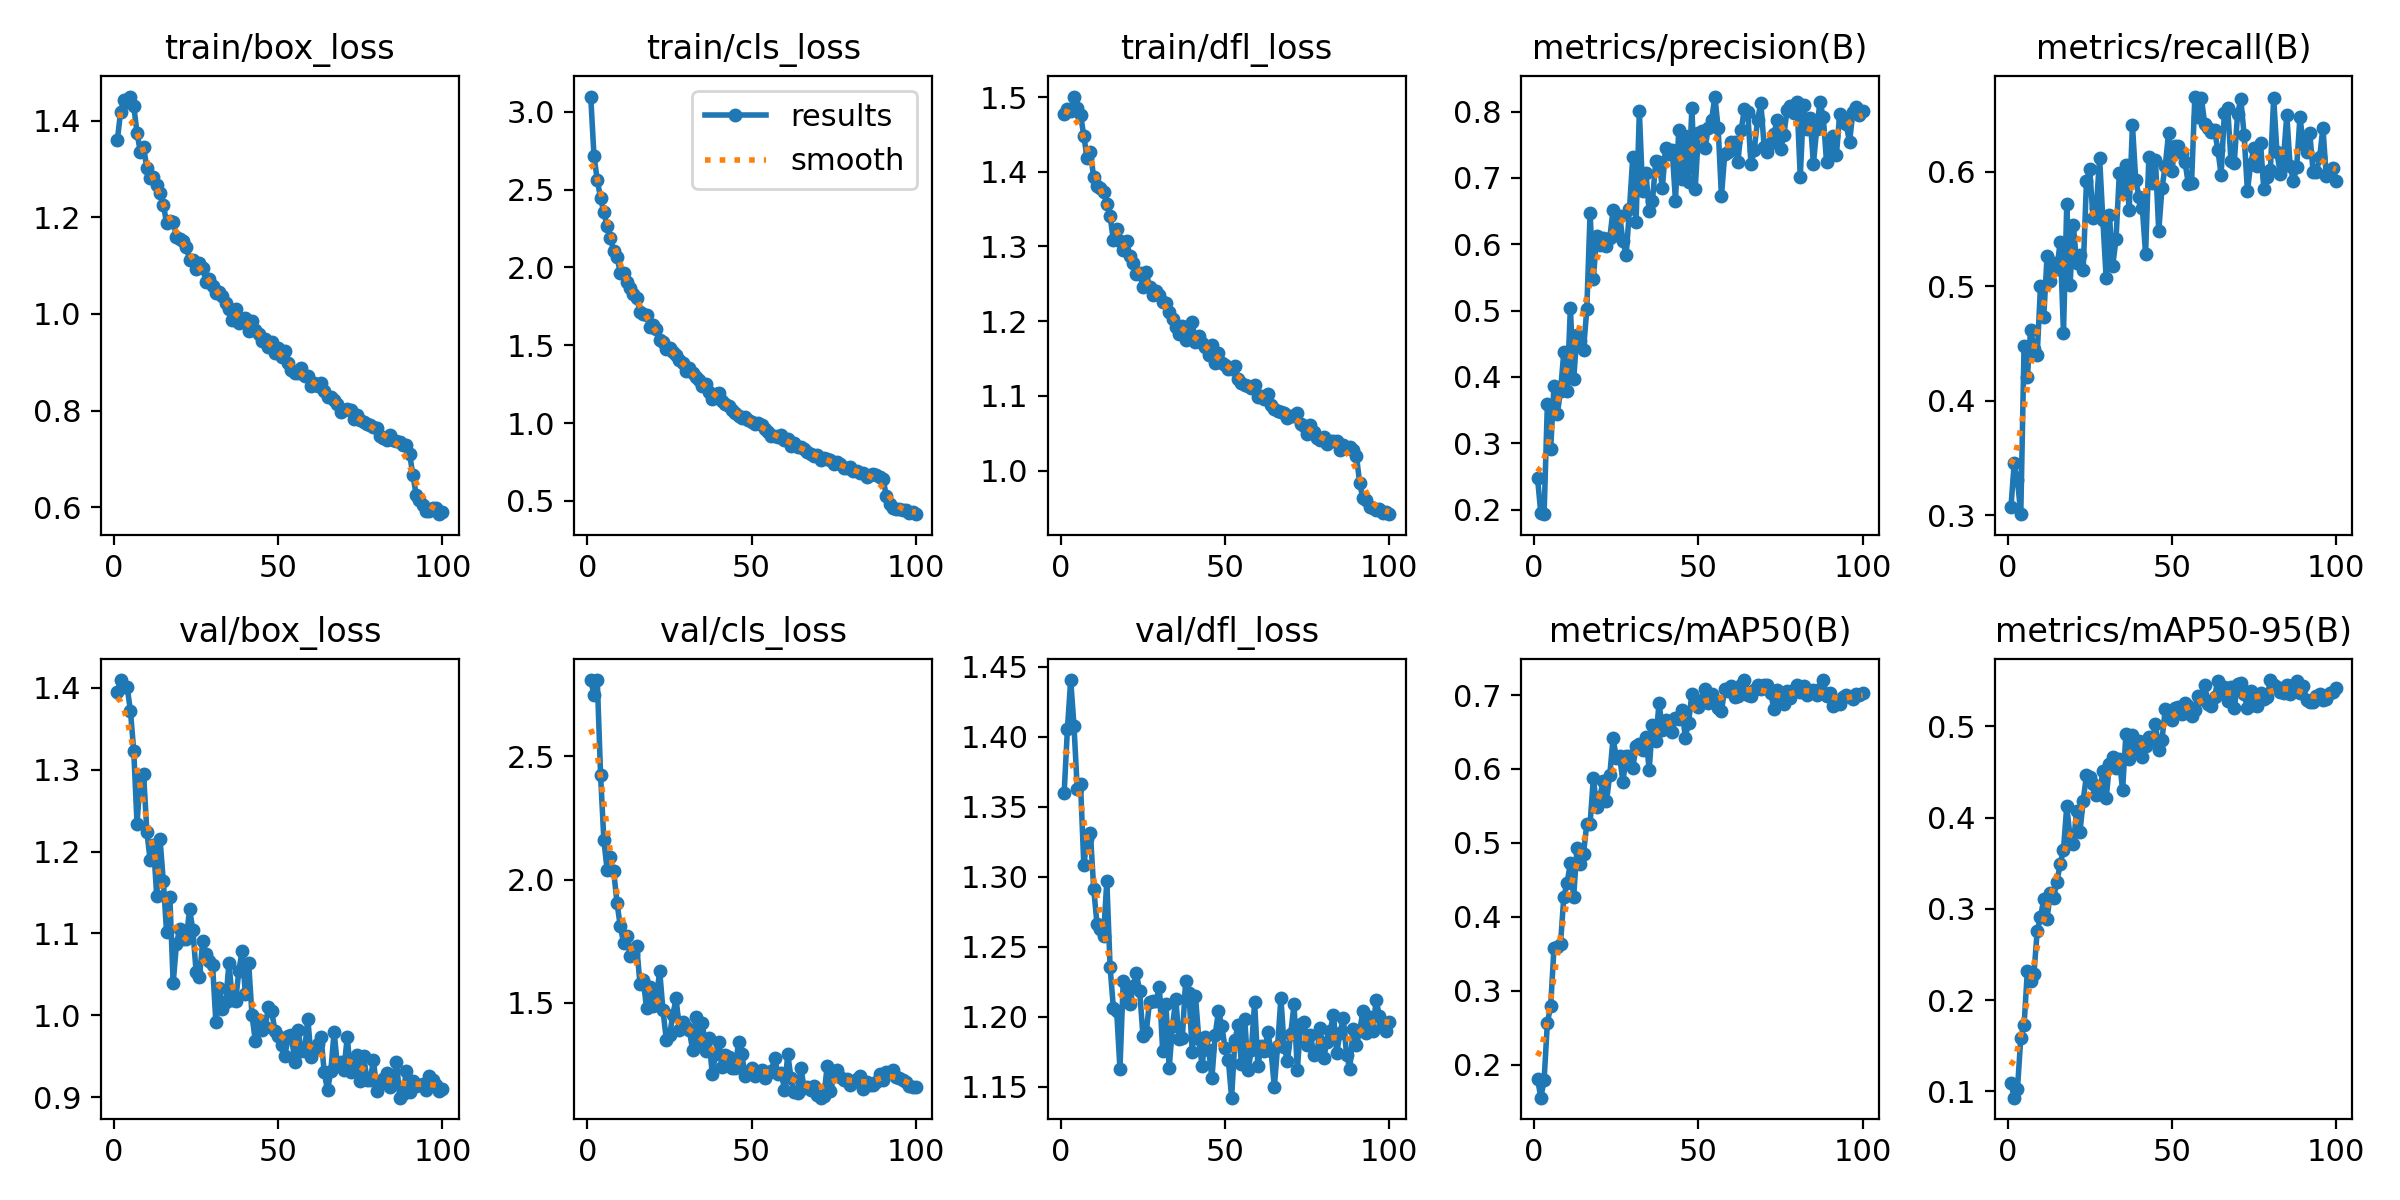

Values plotted in this chart, from the file beside it:
epoch, train/box_loss, train/cls_loss, train/dfl_loss, metrics/precision(B), metrics/recall(B), metrics/mAP50(B), metrics/mAP50-95(B), val/box_loss, val/cls_loss, val/dfl_loss, lr/pg0, lr/pg1, lr/pg2
1, 1.359, 3.099, 1.477, 0.2475, 0.3071, 0.1812, 0.1092, 1.395, 2.81, 1.359, 0.0004133, 0.0004133, 0.0004133
2, 1.418, 2.714, 1.484, 0.195, 0.3456, 0.1554, 0.09319, 1.409, 2.75, 1.405, 0.0008218, 0.0008218, 0.0008218
3, 1.443, 2.562, 1.481, 0.1932, 0.3305, 0.179, 0.1032, 1.402, 2.808, 1.44, 0.001222, 0.001222, 0.001222
4, 1.44, 2.446, 1.501, 0.3597, 0.3011, 0.2568, 0.1587, 1.401, 2.425, 1.408, 0.001213, 0.001213, 0.001213
5, 1.45, 2.354, 1.485, 0.2908, 0.4477, 0.279, 0.1726, 1.372, 2.16, 1.362, 0.0012, 0.0012, 0.0012
6, 1.43, 2.266, 1.476, 0.3861, 0.4205, 0.3574, 0.232, 1.323, 2.038, 1.366, 0.001188, 0.001188, 0.001188
7, 1.375, 2.187, 1.448, 0.3439, 0.4622, 0.3595, 0.2209, 1.234, 2.093, 1.308, 0.001176, 0.001176, 0.001176
8, 1.335, 2.104, 1.418, 0.3785, 0.4456, 0.3632, 0.2285, 1.29, 2.034, 1.327, 0.001163, 0.001163, 0.001163
9, 1.345, 2.07, 1.426, 0.4373, 0.4402, 0.427, 0.276, 1.295, 1.906, 1.331, 0.001151, 0.001151, 0.001151
10, 1.301, 1.965, 1.393, 0.3795, 0.5001, 0.4459, 0.2907, 1.224, 1.81, 1.292, 0.001139, 0.001139, 0.001139
11, 1.281, 1.963, 1.381, 0.5043, 0.4733, 0.4723, 0.3106, 1.189, 1.744, 1.266, 0.001126, 0.001126, 0.001126
12, 1.282, 1.905, 1.378, 0.3962, 0.5264, 0.4268, 0.2894, 1.208, 1.772, 1.263, 0.001114, 0.001114, 0.001114
13, 1.267, 1.866, 1.373, 0.4637, 0.5047, 0.4925, 0.3174, 1.146, 1.689, 1.257, 0.001102, 0.001102, 0.001102
14, 1.251, 1.831, 1.357, 0.4544, 0.5207, 0.4712, 0.3121, 1.215, 1.7, 1.297, 0.001089, 0.001089, 0.001089
15, 1.226, 1.806, 1.34, 0.4409, 0.5152, 0.4854, 0.3298, 1.164, 1.729, 1.235, 0.001077, 0.001077, 0.001077
16, 1.188, 1.716, 1.308, 0.5017, 0.539, 0.5254, 0.3491, 1.101, 1.578, 1.206, 0.001064, 0.001064, 0.001064
17, 1.192, 1.701, 1.323, 0.6468, 0.4593, 0.5256, 0.3649, 1.144, 1.592, 1.204, 0.001052, 0.001052, 0.001052
18, 1.19, 1.693, 1.308, 0.5471, 0.5716, 0.5882, 0.4125, 1.039, 1.479, 1.163, 0.00104, 0.00104, 0.00104
19, 1.16, 1.62, 1.295, 0.6127, 0.5007, 0.5489, 0.3789, 1.087, 1.562, 1.226, 0.001027, 0.001027, 0.001027
20, 1.154, 1.632, 1.307, 0.5992, 0.5537, 0.5622, 0.3708, 1.106, 1.487, 1.214, 0.001015, 0.001015, 0.001015
21, 1.151, 1.605, 1.288, 0.6095, 0.5204, 0.5843, 0.407, 1.093, 1.524, 1.209, 0.001002, 0.001002, 0.001002
22, 1.138, 1.534, 1.278, 0.5969, 0.5276, 0.5567, 0.3838, 1.093, 1.628, 1.222, 0.0009901, 0.0009901, 0.0009901
23, 1.112, 1.52, 1.263, 0.6091, 0.5142, 0.592, 0.4185, 1.129, 1.471, 1.231, 0.0009778, 0.0009778, 0.0009778
24, 1.111, 1.477, 1.264, 0.6522, 0.5915, 0.6416, 0.4465, 1.104, 1.351, 1.218, 0.0009654, 0.0009654, 0.0009654
25, 1.093, 1.485, 1.246, 0.6141, 0.602, 0.6152, 0.4443, 1.052, 1.368, 1.186, 0.000953, 0.000953, 0.000953
26, 1.106, 1.459, 1.266, 0.6432, 0.5598, 0.6173, 0.437, 1.047, 1.451, 1.189, 0.0009406, 0.0009406, 0.0009406
27, 1.095, 1.439, 1.246, 0.6048, 0.5682, 0.5825, 0.4248, 1.091, 1.518, 1.211, 0.0009283, 0.0009283, 0.0009283
28, 1.065, 1.404, 1.235, 0.5841, 0.6122, 0.6176, 0.4258, 1.075, 1.388, 1.211, 0.0009159, 0.0009159, 0.0009159
29, 1.073, 1.388, 1.24, 0.6535, 0.5576, 0.6169, 0.4516, 1.067, 1.422, 1.211, 0.0009035, 0.0009035, 0.0009035
30, 1.058, 1.335, 1.236, 0.7315, 0.5071, 0.6011, 0.421, 1.062, 1.401, 1.221, 0.0008911, 0.0008911, 0.0008911
31, 1.043, 1.356, 1.225, 0.6329, 0.5619, 0.6306, 0.4589, 0.9918, 1.39, 1.175, 0.0008787, 0.0008787, 0.0008787
32, 1.046, 1.321, 1.224, 0.8004, 0.5181, 0.6342, 0.466, 1.033, 1.31, 1.209, 0.0008664, 0.0008664, 0.0008664
33, 1.037, 1.297, 1.212, 0.6804, 0.5412, 0.6261, 0.454, 1.008, 1.444, 1.164, 0.000854, 0.000854, 0.000854
34, 1.023, 1.276, 1.203, 0.7077, 0.5985, 0.6427, 0.4643, 1.016, 1.343, 1.193, 0.0008416, 0.0008416, 0.0008416
35, 1.011, 1.237, 1.192, 0.6503, 0.5816, 0.5992, 0.43, 1.064, 1.42, 1.212, 0.0008293, 0.0008293, 0.0008293
36, 0.987, 1.251, 1.183, 0.6656, 0.6059, 0.66, 0.4913, 1.019, 1.303, 1.184, 0.0008169, 0.0008169, 0.0008169
37, 1.01, 1.2, 1.193, 0.7254, 0.5665, 0.6381, 0.4645, 1.017, 1.357, 1.185, 0.0008045, 0.0008045, 0.0008045
38, 0.9808, 1.158, 1.175, 0.7245, 0.6409, 0.6895, 0.491, 1.054, 1.211, 1.226, 0.0007921, 0.0007921, 0.0007921
39, 0.9904, 1.184, 1.181, 0.6845, 0.5924, 0.6523, 0.4753, 1.079, 1.294, 1.217, 0.0007797, 0.0007797, 0.0007797
40, 0.9909, 1.19, 1.198, 0.7456, 0.5782, 0.6659, 0.4839, 1.026, 1.34, 1.175, 0.0007674, 0.0007674, 0.0007674
41, 0.9652, 1.142, 1.171, 0.7361, 0.5686, 0.6631, 0.4664, 1.063, 1.239, 1.214, 0.000755, 0.000755, 0.000755
42, 0.9862, 1.125, 1.18, 0.7424, 0.5284, 0.6497, 0.4782, 1, 1.29, 1.184, 0.0007426, 0.0007426, 0.0007426
43, 0.9676, 1.106, 1.171, 0.6657, 0.6131, 0.6692, 0.4886, 0.9687, 1.28, 1.165, 0.0007302, 0.0007302, 0.0007302
44, 0.9591, 1.083, 1.165, 0.7726, 0.59, 0.667, 0.4845, 0.9947, 1.234, 1.185, 0.0007179, 0.0007179, 0.0007179
45, 0.9441, 1.067, 1.155, 0.6984, 0.6106, 0.6795, 0.5024, 0.9822, 1.234, 1.176, 0.0007055, 0.0007055, 0.0007055
46, 0.9487, 1.048, 1.168, 0.7632, 0.5479, 0.6425, 0.4741, 0.9851, 1.34, 1.156, 0.0006931, 0.0006931, 0.0006931
47, 0.9314, 1.032, 1.144, 0.6938, 0.586, 0.6628, 0.4855, 1.01, 1.291, 1.187, 0.0006808, 0.0006808, 0.0006808
48, 0.9419, 1.039, 1.158, 0.8049, 0.6053, 0.7014, 0.519, 1.005, 1.205, 1.204, 0.0006684, 0.0006684, 0.0006684
49, 0.9199, 1.019, 1.144, 0.6833, 0.6339, 0.6895, 0.5155, 0.9808, 1.221, 1.194, 0.000656, 0.000656, 0.000656
50, 0.9284, 1.005, 1.142, 0.7677, 0.6005, 0.684, 0.5074, 0.9746, 1.236, 1.177, 0.0006436, 0.0006436, 0.0006436
51, 0.9107, 0.9927, 1.136, 0.7702, 0.6227, 0.6932, 0.52, 0.9632, 1.204, 1.169, 0.0006312, 0.0006312, 0.0006312
52, 0.9225, 1.002, 1.136, 0.7454, 0.6225, 0.7084, 0.5207, 0.9502, 1.212, 1.142, 0.0006189, 0.0006189, 0.0006189
53, 0.8984, 0.9866, 1.139, 0.7751, 0.6163, 0.6891, 0.5133, 0.9746, 1.226, 1.183, 0.0006065, 0.0006065, 0.0006065
54, 0.8844, 0.9594, 1.122, 0.7872, 0.6086, 0.702, 0.5253, 0.9763, 1.194, 1.194, 0.0005941, 0.0005941, 0.0005941
55, 0.8781, 0.9451, 1.117, 0.8227, 0.5896, 0.6929, 0.5219, 0.943, 1.217, 1.166, 0.0005818, 0.0005818, 0.0005818
56, 0.877, 0.915, 1.114, 0.775, 0.5902, 0.6825, 0.5109, 0.9824, 1.223, 1.198, 0.0005694, 0.0005694, 0.0005694
57, 0.8872, 0.9189, 1.113, 0.6726, 0.6656, 0.6789, 0.5176, 0.9561, 1.277, 1.162, 0.000557, 0.000557, 0.000557
58, 0.8719, 0.9076, 1.111, 0.7358, 0.6474, 0.7077, 0.5326, 0.9563, 1.211, 1.176, 0.0005446, 0.0005446, 0.0005446
59, 0.8715, 0.9201, 1.115, 0.7387, 0.6641, 0.7059, 0.5297, 0.9957, 1.217, 1.21, 0.0005322, 0.0005322, 0.0005322
60, 0.8503, 0.8886, 1.099, 0.7543, 0.6419, 0.7119, 0.5457, 0.9485, 1.148, 1.165, 0.0005199, 0.0005199, 0.0005199
... 40 more rows
